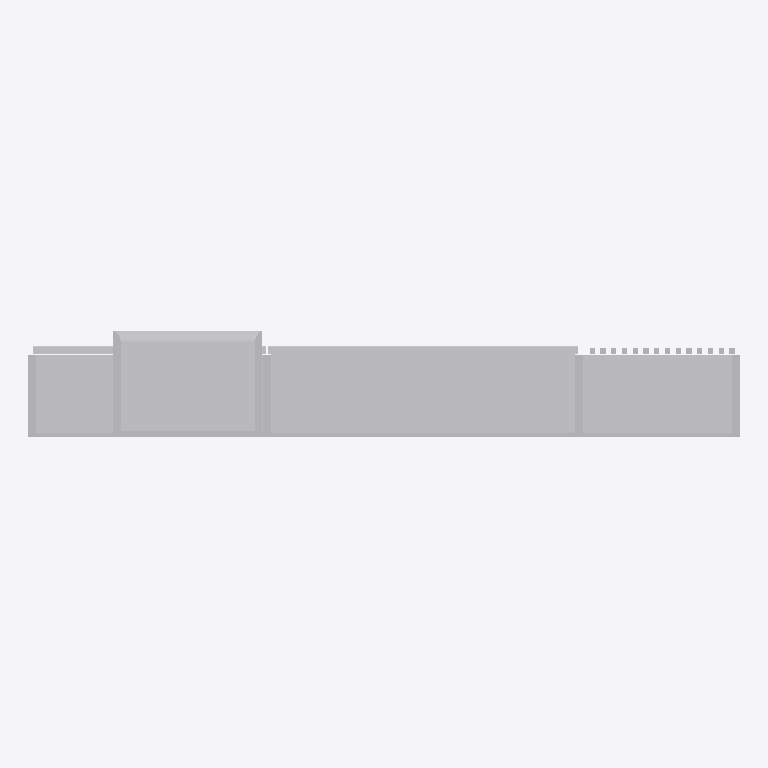
Plan cut of the same IFC building model at storey 'LIVING' (level 0.00 m, cut at 1.40 m), seen from above with north up, elements coloured by IFC class: 1 other element (light grey). Cut surfaces are drawn darker.
Extent 2.9 m × 0.4 m × 2.4 m (x, y, z). Storeys (2): FUR at 0.00 m; LIVING at 0.00 m. Elements (1): 1 IfcFurniture.

HEADER;
FILE_DESCRIPTION(('ViewDefinition [CoordinationView]'),'2;1');
FILE_NAME('','2026-09-09T18:14:14',(''),(''),'IfcOpenShell 0.8.4-e8eb5e4','IfcOpenShell 0.8.4-e8eb5e4','');
FILE_SCHEMA(('IFC4'));
ENDSEC;
DATA;
#1=IFCPROJECT('3hFmn2ED14Ofwsj$DzZ0HC',$,'My Project',$,$,$,$,(#2,#7),#8);
#16=IFCSITE('3iWnpcHW54tQCcUMk_yOsj',$,'My Site',$,$,#17,$,$,$,$,$,$,$,$);
#22=IFCBUILDING('0aVVbcf_9A9x07_Nod0gAP',#23,'My Building',$,$,#28,$,$,$,$,$,$);
#33=IFCBUILDINGSTOREY('1VjEk5I8XFmfiAYaLk_F_7',#34,'FUR',$,$,#35,$,$,$,$);
#15684=IFCBUILDINGSTOREY('3GpGnsvVn2$9qYNIdbFTIO',#15685,'LIVING',$,$,#47,$,$,$,$);
#40=IFCFURNITURE('19MpdkWqXC7uhUNhLQgrce',#41,'505 UP V1.LP.S',$,$,#46,#56,$,.FILECABINET.);
ENDSEC;
